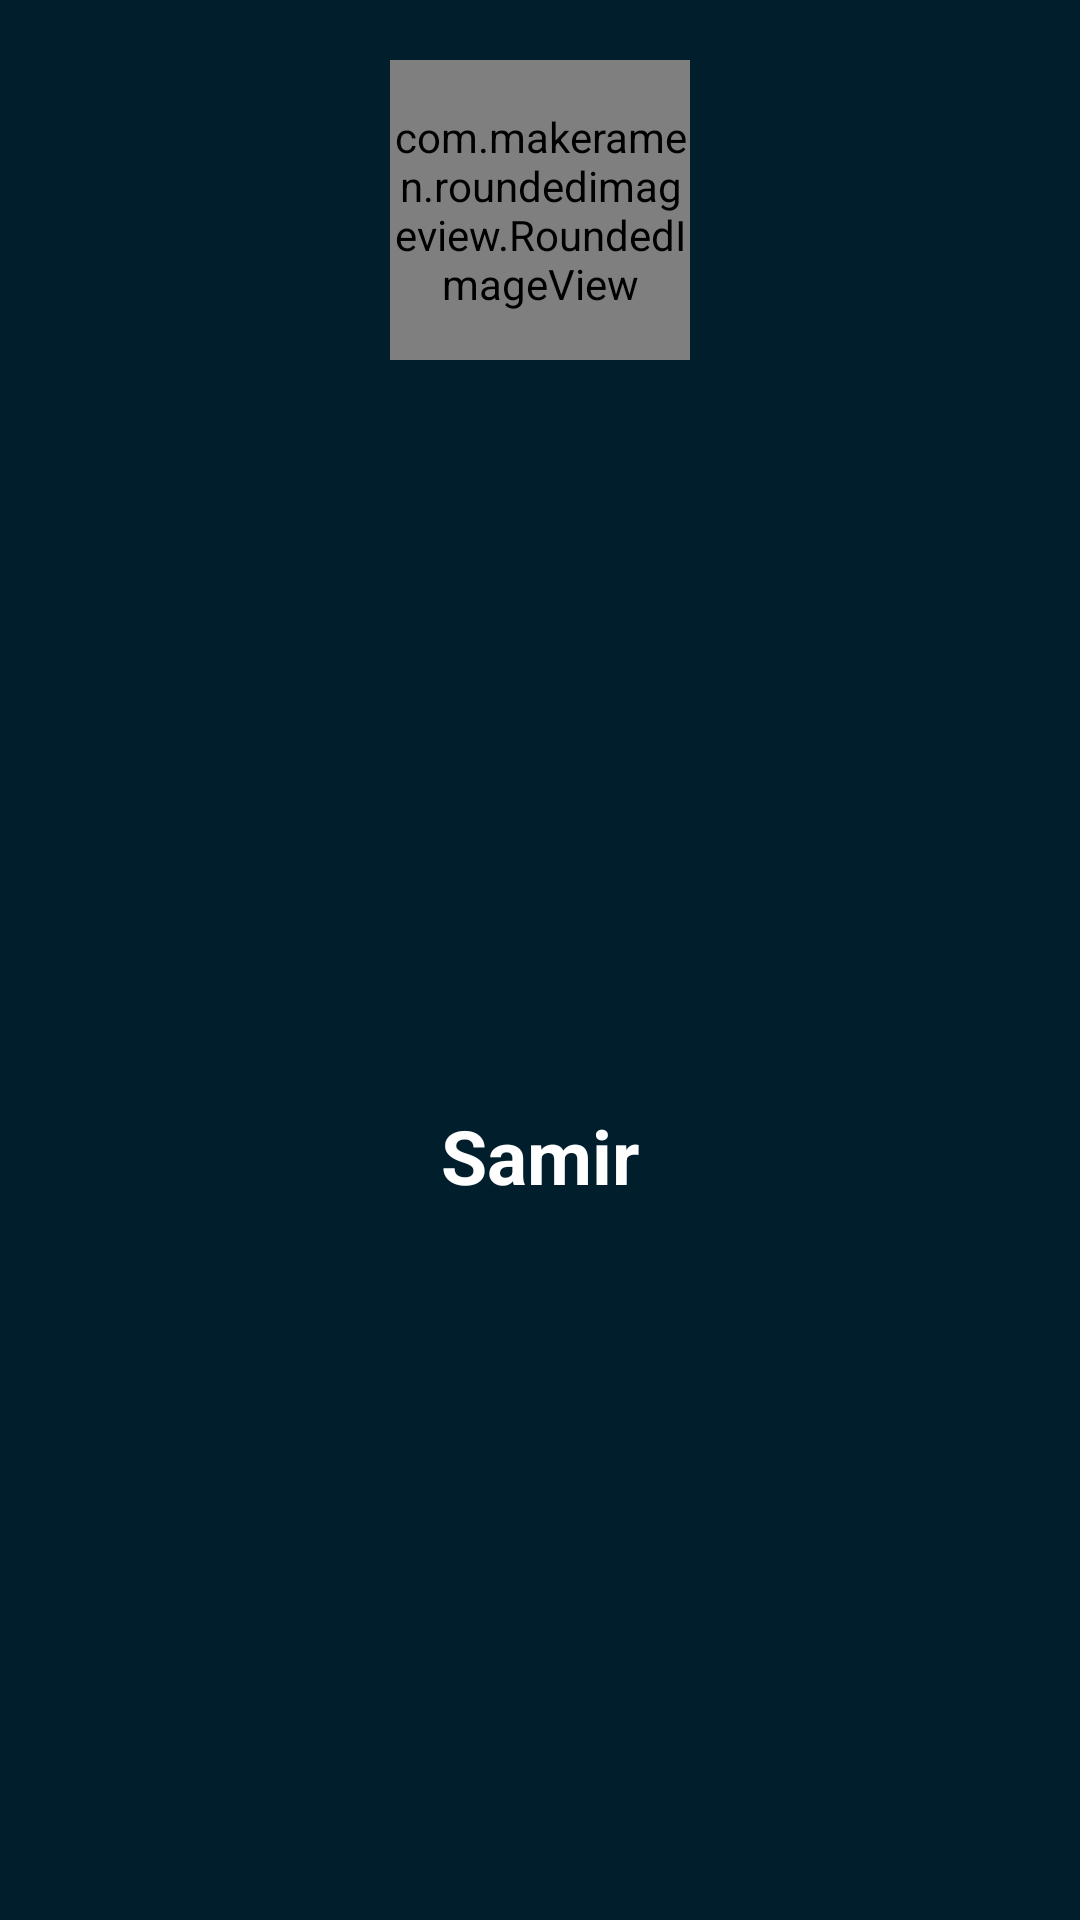

Produce the Android XML layout that renders to this screen, including the resource entries it uses.
<!-- AndroidManifest.xml: application theme Theme.OnlineVideo -->
<!-- res/layout/drawer_header_layout.xml -->
<?xml version="1.0" encoding="utf-8"?>
<androidx.constraintlayout.widget.ConstraintLayout xmlns:android="http://schemas.android.com/apk/res/android"
    xmlns:app="http://schemas.android.com/apk/res-auto"
    android:layout_width="match_parent"
    android:layout_height="200dp"
    android:background="@color/material_dynamic_primary10">


    <com.makeramen.roundedimageview.RoundedImageView
        android:id="@+id/ivHeader"
        android:layout_width="100dp"
        android:layout_height="100dp"
        android:layout_marginTop="20dp"
        android:src="@drawable/profile"
        app:riv_oval="true"
        app:layout_constraintEnd_toEndOf="parent"
        app:layout_constraintStart_toStartOf="parent"
        app:layout_constraintTop_toTopOf="parent" />



    <TextView
        android:id="@+id/tvName"
        android:layout_width="match_parent"
        android:layout_height="wrap_content"
        android:layout_marginTop="10dp"
        android:gravity="center_horizontal"
        android:text="Samir"
        android:textColor="@color/white"
        android:textSize="25sp"
        android:textStyle="bold"
        app:layout_constraintBottom_toBottomOf="parent"
        app:layout_constraintEnd_toEndOf="@id/ivHeader"
        app:layout_constraintStart_toStartOf="@id/ivHeader"
        app:layout_constraintTop_toBottomOf="@id/ivHeader" />

</androidx.constraintlayout.widget.ConstraintLayout>
<!-- resources referenced by this layout -->
<resources>
  <color name="white">#FFFFFFFF</color>
  <!-- drawable profile: jpg bitmap (drawable, 59631 bytes) -->
  <style name="Theme.OnlineVideo" parent="Theme.MaterialComponents.DayNight.NoActionBar">
          
          <item name="colorPrimary">@color/purple_500</item>
          <item name="colorPrimaryVariant">@color/purple_700</item>
          <item name="colorOnPrimary">@color/white</item>
          
          <item name="colorSecondary">@color/teal_200</item>
          <item name="colorSecondaryVariant">@color/teal_700</item>
          <item name="colorOnSecondary">@color/black</item>
          
          <item name="android:statusBarColor">?attr/colorPrimaryVariant</item>
          
      </style>
  <color name="purple_500">#FF6200EE</color>
  <color name="purple_700">#FF3700B3</color>
  <color name="teal_200">#FF03DAC5</color>
  <color name="teal_700">#FF018786</color>
  <color name="black">#FF000000</color>
</resources>
